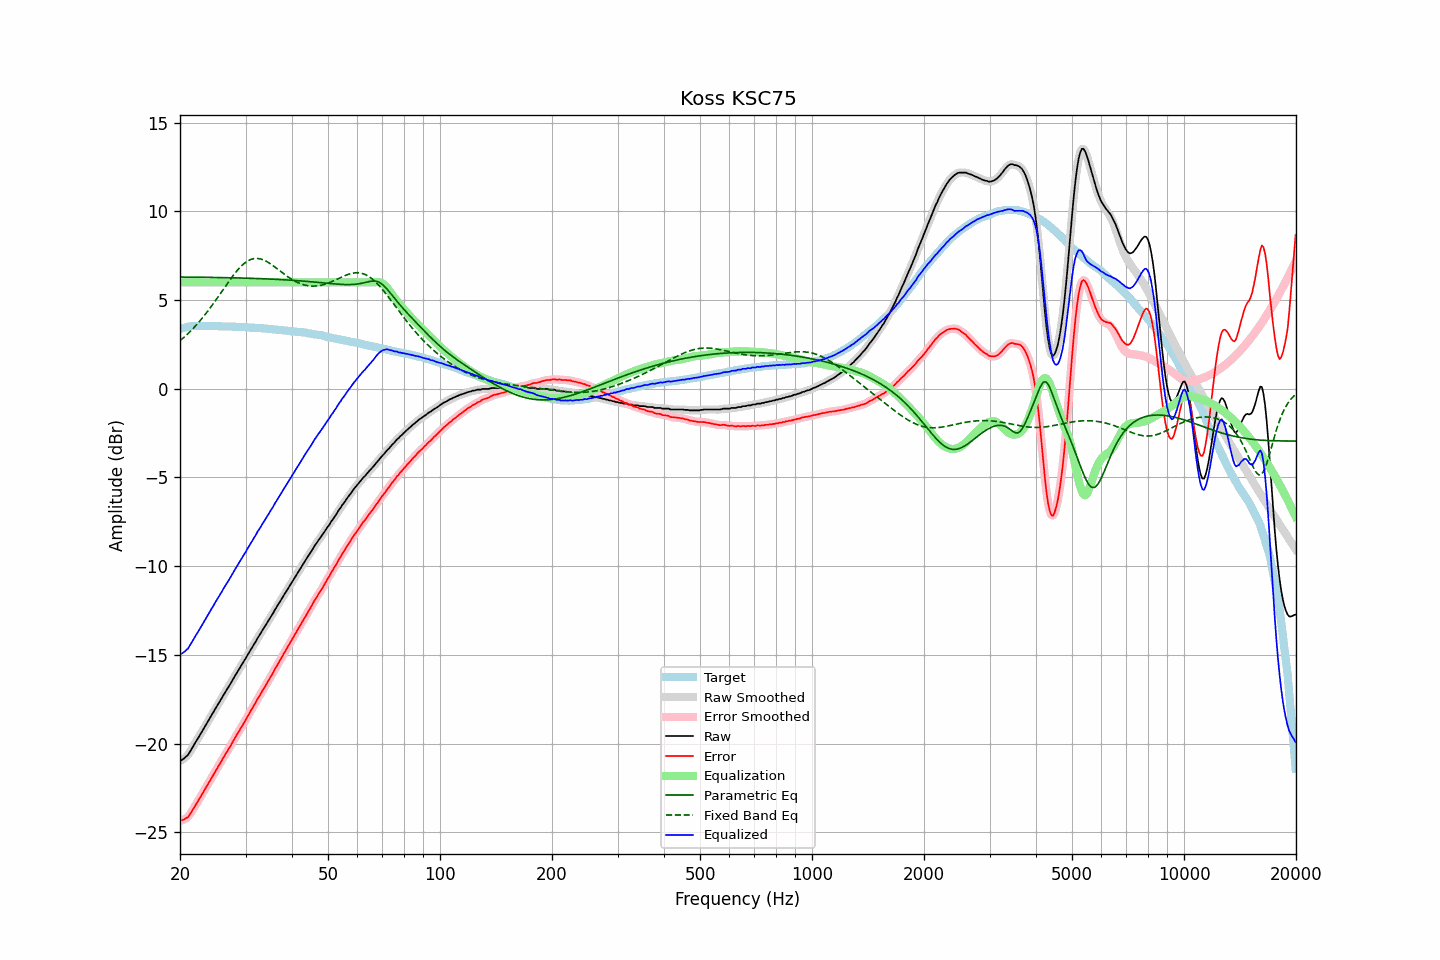

Data behind this chart, as committed beside it:
frequency, raw, error, smoothed, error_smoothed, equalization, parametric_eq, fixed_band_eq, equalized_raw, equalized_smoothed, target
20.00, -20.99, -24.36, -20.98, -24.35, 6.00, 6.30, 2.71, -14.99, -14.98, 3.37
20.20, -20.93, -24.33, -20.94, -24.34, 6.00, 6.30, 2.78, -14.93, -14.94, 3.40
20.40, -20.88, -24.31, -20.88, -24.31, 6.00, 6.30, 2.86, -14.88, -14.88, 3.43
20.61, -20.81, -24.26, -20.81, -24.26, 6.00, 6.30, 2.94, -14.81, -14.81, 3.45
20.81, -20.72, -24.20, -20.73, -24.21, 6.00, 6.30, 3.03, -14.72, -14.73, 3.48
21.02, -20.65, -24.16, -20.62, -24.12, 6.00, 6.30, 3.11, -14.65, -14.62, 3.51
21.23, -20.49, -24.01, -20.49, -24.01, 6.00, 6.30, 3.20, -14.49, -14.49, 3.52
21.44, -20.35, -23.87, -20.35, -23.88, 6.00, 6.30, 3.29, -14.35, -14.35, 3.53
21.66, -20.19, -23.73, -20.19, -23.72, 6.00, 6.29, 3.39, -14.19, -14.19, 3.54
21.87, -20.04, -23.58, -20.04, -23.58, 6.00, 6.29, 3.48, -14.04, -14.04, 3.54
22.09, -19.88, -23.42, -19.88, -23.43, 6.00, 6.29, 3.58, -13.88, -13.88, 3.55
22.31, -19.74, -23.28, -19.73, -23.28, 6.00, 6.29, 3.68, -13.74, -13.73, 3.55
22.54, -19.58, -23.13, -19.58, -23.13, 6.00, 6.29, 3.79, -13.58, -13.58, 3.55
22.76, -19.44, -22.98, -19.43, -22.98, 6.00, 6.29, 3.89, -13.44, -13.43, 3.54
22.99, -19.28, -22.81, -19.28, -22.82, 6.00, 6.29, 4.00, -13.28, -13.28, 3.53
23.22, -19.13, -22.66, -19.13, -22.66, 6.00, 6.29, 4.12, -13.13, -13.13, 3.53
23.45, -18.97, -22.50, -18.97, -22.50, 6.00, 6.29, 4.23, -12.97, -12.97, 3.53
23.69, -18.81, -22.34, -18.81, -22.35, 6.00, 6.28, 4.35, -12.81, -12.81, 3.53
23.92, -18.66, -22.19, -18.66, -22.19, 6.00, 6.28, 4.47, -12.66, -12.66, 3.53
24.16, -18.51, -22.05, -18.50, -22.04, 6.00, 6.28, 4.59, -12.51, -12.50, 3.54
24.40, -18.35, -21.89, -18.35, -21.89, 6.00, 6.28, 4.71, -12.35, -12.35, 3.54
24.65, -18.20, -21.73, -18.19, -21.73, 6.00, 6.28, 4.84, -12.20, -12.19, 3.53
24.89, -18.04, -21.57, -18.04, -21.57, 6.00, 6.28, 4.97, -12.04, -12.04, 3.53
25.14, -17.89, -21.42, -17.88, -21.41, 6.00, 6.28, 5.09, -11.89, -11.88, 3.53
25.39, -17.73, -21.26, -17.73, -21.26, 6.00, 6.27, 5.22, -11.73, -11.73, 3.53
25.65, -17.58, -21.11, -17.58, -21.11, 6.00, 6.27, 5.36, -11.58, -11.58, 3.53
25.91, -17.44, -20.96, -17.43, -20.95, 6.00, 6.27, 5.49, -11.44, -11.43, 3.52
26.16, -17.28, -20.79, -17.28, -20.80, 6.00, 6.27, 5.62, -11.28, -11.28, 3.52
26.43, -17.13, -20.65, -17.13, -20.64, 6.00, 6.27, 5.75, -11.13, -11.13, 3.52
26.69, -16.98, -20.49, -16.98, -20.49, 6.00, 6.27, 5.88, -10.98, -10.98, 3.52
26.96, -16.83, -20.34, -16.83, -20.35, 6.00, 6.26, 6.01, -10.83, -10.83, 3.51
27.23, -16.69, -20.20, -16.68, -20.20, 6.00, 6.26, 6.14, -10.69, -10.68, 3.51
27.50, -16.53, -20.04, -16.53, -20.04, 6.00, 6.26, 6.26, -10.53, -10.53, 3.51
27.77, -16.38, -19.88, -16.37, -19.88, 6.00, 6.26, 6.38, -10.38, -10.37, 3.50
28.05, -16.22, -19.72, -16.22, -19.72, 6.00, 6.26, 6.50, -10.22, -10.22, 3.50
28.33, -16.07, -19.56, -16.07, -19.56, 6.00, 6.25, 6.61, -10.07, -10.07, 3.49
28.62, -15.92, -19.41, -15.92, -19.41, 6.00, 6.25, 6.72, -9.92, -9.92, 3.49
28.90, -15.78, -19.26, -15.77, -19.26, 6.00, 6.25, 6.82, -9.78, -9.77, 3.49
29.19, -15.62, -19.09, -15.62, -19.11, 6.00, 6.25, 6.91, -9.62, -9.62, 3.48
29.48, -15.48, -18.96, -15.47, -18.96, 6.00, 6.24, 7.00, -9.48, -9.47, 3.49
29.78, -15.32, -18.79, -15.32, -18.80, 6.00, 6.24, 7.08, -9.32, -9.32, 3.47
30.08, -15.18, -18.65, -15.17, -18.64, 6.00, 6.24, 7.14, -9.18, -9.17, 3.47
30.38, -15.01, -18.47, -15.02, -18.48, 6.00, 6.24, 7.20, -9.01, -9.02, 3.46
30.68, -14.87, -18.33, -14.87, -18.32, 6.00, 6.23, 7.25, -8.87, -8.87, 3.46
30.99, -14.71, -18.16, -14.71, -18.16, 6.00, 6.23, 7.29, -8.71, -8.71, 3.45
31.30, -14.57, -18.02, -14.57, -18.02, 6.00, 6.23, 7.32, -8.57, -8.57, 3.45
31.61, -14.41, -17.86, -14.41, -17.85, 6.00, 6.22, 7.34, -8.41, -8.41, 3.45
31.93, -14.27, -17.71, -14.26, -17.69, 6.00, 6.22, 7.35, -8.27, -8.26, 3.44
32.24, -14.10, -17.52, -14.11, -17.54, 6.00, 6.22, 7.35, -8.10, -8.11, 3.42
32.57, -13.96, -17.38, -13.96, -17.38, 6.00, 6.22, 7.34, -7.96, -7.96, 3.42
32.89, -13.82, -17.24, -13.81, -17.23, 6.00, 6.21, 7.32, -7.82, -7.81, 3.42
33.22, -13.66, -17.07, -13.66, -17.08, 6.00, 6.21, 7.30, -7.66, -7.66, 3.41
33.55, -13.52, -16.92, -13.51, -16.92, 6.00, 6.20, 7.26, -7.52, -7.51, 3.41
33.89, -13.37, -16.76, -13.37, -16.76, 6.00, 6.20, 7.22, -7.37, -7.37, 3.40
34.23, -13.22, -16.61, -13.22, -16.61, 6.00, 6.20, 7.17, -7.22, -7.22, 3.39
34.57, -13.08, -16.46, -13.07, -16.46, 6.00, 6.19, 7.12, -7.08, -7.07, 3.38
34.92, -12.93, -16.30, -12.93, -16.30, 6.00, 6.19, 7.06, -6.93, -6.93, 3.37
35.27, -12.78, -16.15, -12.78, -16.14, 6.00, 6.18, 7.00, -6.78, -6.78, 3.37
35.62, -12.64, -15.99, -12.63, -15.98, 6.00, 6.18, 6.94, -6.64, -6.63, 3.35
35.97, -12.47, -15.81, -12.48, -15.82, 6.00, 6.18, 6.87, -6.47, -6.48, 3.34
... 635 more rows
